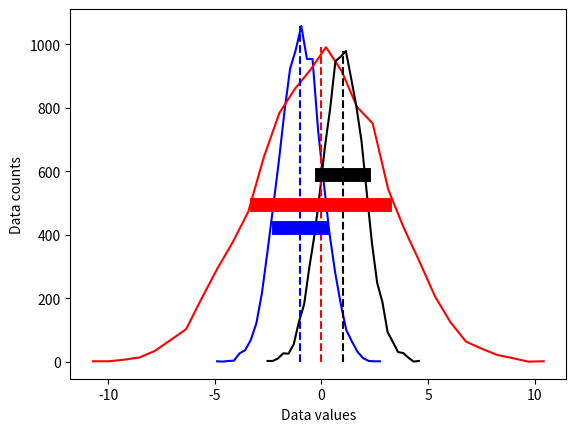

Python code for this plot: (Note: this script raises an exception after producing the figure.)
import matplotlib.pyplot as plt
import numpy as np

N = 10001
bins = 30

d1 = np.random.randn(N) - 1
d2 = 3*np.random.randn(N)
d3 = np.random.randn(N) + 1

# need their histograms
y1, x1 = np.histogram(d1, bins)
x1 = (x1[1:]+x1[:-1])/2

y2, x2 = np.histogram(d2, bins)
x2 = (x2[1:]+x2[:-1])/2

y3, x3 = np.histogram(d3, bins)
x3 = (x3[1:]+x3[:-1])/2


# # plot them
# plt.plot(x1, y1, 'b')
# plt.plot(x2, y2, 'r')
# plt.plot(x3, y3, 'k')
#
# plt.xlabel('Data values')
# plt.ylabel('Data counts')
# plt.show()


mean_val = 10.2
std_val = 7.5
num_samp = 123

# this
np.random.normal(mean_val, std_val, num_samp)

# is equivalent to
np.random.randn(num_samp)*std_val + mean_val

# compute the means
mean_d1 = sum(d1) / len(d1)
mean_d2 = np.mean(d2)
mean_d3 = np.mean(d3)

# initialize
stds = np.zeros(3)

# compute standard deviations
stds[0] = np.std(d1, ddof=1)
stds[1] = np.std(d2, ddof=1)
stds[2] = np.std(d3, ddof=1)


# same plot as earlier
plt.plot(x1, y1, 'b', x2, y2, 'r', x3, y3, 'k')
plt.plot([mean_d1, mean_d1], [0, max(y1)], 'b--', [mean_d2, mean_d2], [0, max(y2)], 'r--',
         [mean_d3, mean_d3], [0, max(y3)], 'k--')

# now add stds
plt.plot([mean_d1-stds[0], mean_d1+stds[0]], [.4*max(y1), .4*max(y1)], 'b', linewidth=10)
plt.plot([mean_d2-stds[1], mean_d2+stds[1]], [.5*max(y2), .5*max(y2)], 'r', linewidth=10)
plt.plot([mean_d3-stds[2], mean_d3+stds[2]], [.6*max(y3), .6*max(y3)], 'k', linewidth=10)

plt.xlabel('Data values')
plt.ylabel('Data counts')
plt.show()


# illustrate the difference between the different measures of dispersion
variances = np.arange(1, 11)
N = 300

var_measures = np.zeros((4, len(variances)))

for i in range(len(variances)):
    # create data and mean-center
    data = np.random.randn(N) * variances[i]
    data_cent = data - np.mean(data)

    # variance
    var_measures[0, i] = sum(data_cent ** 2) / (N - 1)

    # "biased" variance
    var_measures[1, i] = sum(data_cent ** 2) / N

    # standard deviation
    var_measures[2, i] = np.sqrt(sum(data_cent ** 2) / (N - 1))

    # MAD (mean absolute difference)
    varmeasures[3, i] = sum(abs(data_cent)) / (N - 1)

# show them!
plt.plot(variances, var_measures.T)
plt.legend(('Var', 'biased var', 'Std', 'MAD'))
plt.show()

